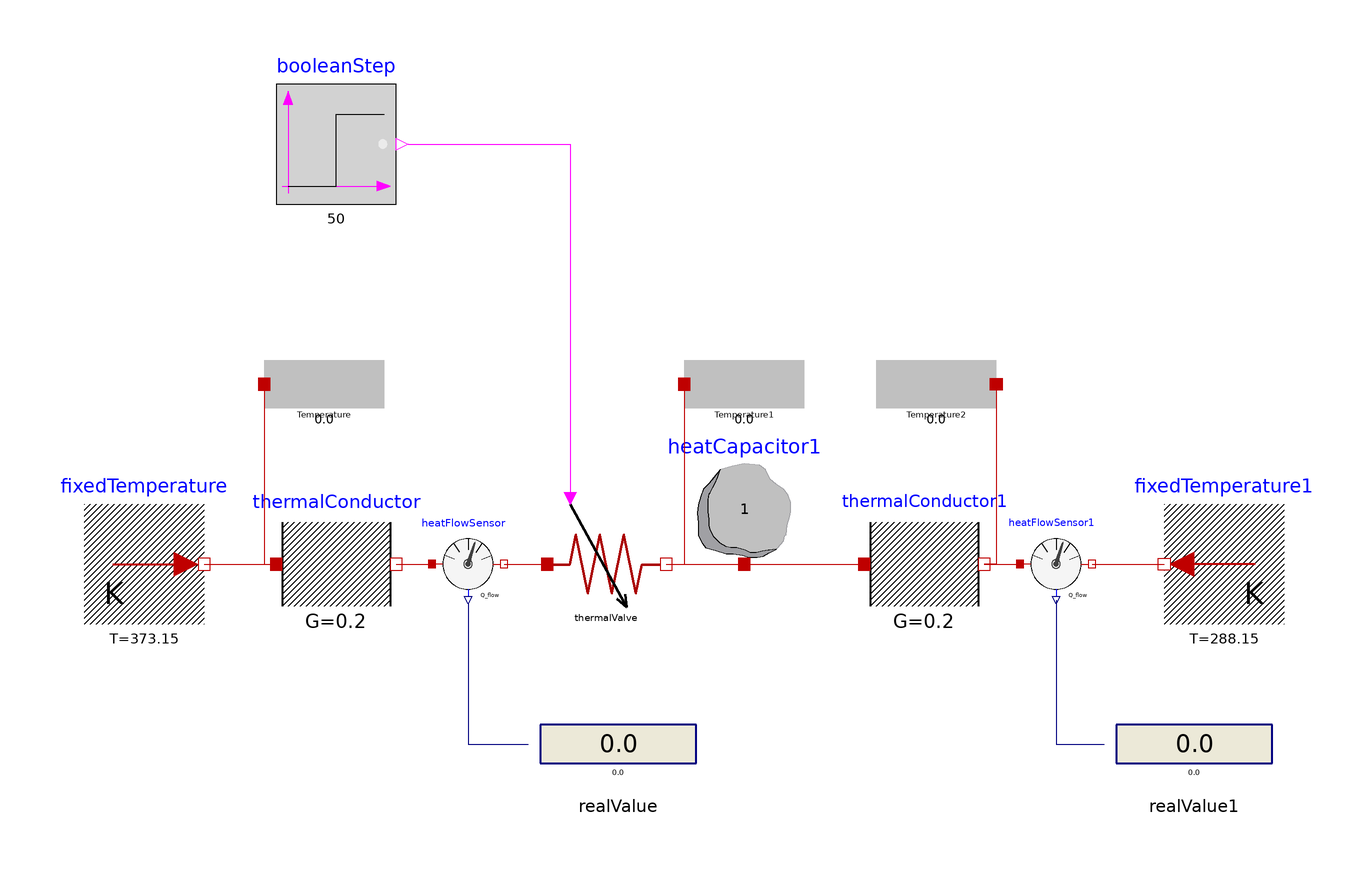

The component connection diagram of the Modelica model below, drawn from its own Placement and Line annotations.

model ThermalValveDiscrete_ex01
  extends Modelica.Icons.Example;
  //-----
  parameter Real minTcontour=0.0;
  parameter Real maxTcontour=100.0;
  //-----
  
  Utilities.ThermalValveDiscrete thermalValve annotation(
    Placement(transformation(origin = {-13, 10}, extent = {{-10, -10}, {10, 10}})));
  Modelica.Thermal.HeatTransfer.Sources.FixedTemperature fixedTemperature(T = 373.15) annotation(
    Placement(transformation(origin = {-90, 10}, extent = {{-10, -10}, {10, 10}})));
  Modelica.Thermal.HeatTransfer.Sources.FixedTemperature fixedTemperature1(T = 288.15) annotation(
    Placement(transformation(origin = {90, 10}, extent = {{10, -10}, {-10, 10}})));
  Modelica.Thermal.HeatTransfer.Components.ThermalConductor thermalConductor(G = 0.1*1/0.5) annotation(
    Placement(transformation(origin = {-58, 10}, extent = {{-10, -10}, {10, 10}})));
  Modelica.Thermal.HeatTransfer.Sensors.HeatFlowSensor heatFlowSensor annotation(
    Placement(transformation(origin = {-36, 10}, extent = {{-6, -6}, {6, 6}})));
  Modelica.Blocks.Interaction.Show.RealValue realValue(significantDigits = 4) annotation(
    Placement(transformation(origin = {-11, -20}, extent = {{-13, -8}, {13, 8}})));
  Modelica.Blocks.Sources.BooleanStep booleanStep(startTime = 50) annotation(
    Placement(transformation(origin = {-58, 80}, extent = {{-10, -10}, {10, 10}})));
  Modelica.Thermal.HeatTransfer.Components.HeatCapacitor heatCapacitor1(C = 1, T(start = 293.15, fixed = true)) annotation(
    Placement(transformation(origin = {10, 20}, extent = {{-10, -10}, {10, 10}})));
  Modelica.Thermal.HeatTransfer.Components.ThermalConductor thermalConductor1(G = 0.1*1/0.5) annotation(
    Placement(transformation(origin = {40, 10}, extent = {{-10, -10}, {10, 10}})));
  Modelica.Thermal.HeatTransfer.Sensors.HeatFlowSensor heatFlowSensor1 annotation(
    Placement(transformation(origin = {62, 10}, extent = {{-6, -6}, {6, 6}})));
  Modelica.Blocks.Interaction.Show.RealValue realValue1(significantDigits = 4) annotation(
    Placement(transformation(origin = {85, -20}, extent = {{-13, -8}, {13, 8}})));
  HeatTransferComponents.Sensors.Temperature_degC_DispColor00 Temperature(valMax = maxTcontour, valMin = minTcontour) annotation(
    Placement(transformation(origin = {-60, 40}, extent = {{-10, -4}, {10, 4}})));
  HeatTransferComponents.Sensors.Temperature_degC_DispColor00 Temperature1(valMax = maxTcontour, valMin = minTcontour) annotation(
    Placement(transformation(origin = {10, 40}, extent = {{-10, -4}, {10, 4}})));
  HeatTransferComponents.Sensors.Temperature_degC_DispColor00 Temperature2(valMax = maxTcontour, valMin = minTcontour) annotation(
    Placement(transformation(origin = {42, 40}, extent = {{10, -4}, {-10, 4}})));
equation
  connect(thermalConductor.port_b, heatFlowSensor.port_a) annotation(
    Line(points = {{-48, 10}, {-42, 10}}, color = {191, 0, 0}));
  connect(heatFlowSensor.port_b, thermalValve.port_a) annotation(
    Line(points = {{-30, 10}, {-23, 10}}, color = {191, 0, 0}));
  connect(heatFlowSensor.Q_flow, realValue.numberPort) annotation(
    Line(points = {{-36, 3.4}, {-36, -20}, {-26, -20}}, color = {0, 0, 127}));
  connect(thermalValve.port_b, heatCapacitor1.port) annotation(
    Line(points = {{-3, 10}, {10, 10}}, color = {191, 0, 0}));
  connect(fixedTemperature.port, thermalConductor.port_a) annotation(
    Line(points = {{-80, 10}, {-68, 10}}, color = {191, 0, 0}));
  connect(heatCapacitor1.port, thermalConductor1.port_a) annotation(
    Line(points = {{10, 10}, {30, 10}}, color = {191, 0, 0}));
  connect(thermalConductor1.port_b, heatFlowSensor1.port_a) annotation(
    Line(points = {{50, 10}, {56, 10}}, color = {191, 0, 0}));
  connect(heatFlowSensor1.port_b, fixedTemperature1.port) annotation(
    Line(points = {{68, 10}, {80, 10}}, color = {191, 0, 0}));
  connect(heatFlowSensor1.Q_flow, realValue1.numberPort) annotation(
    Line(points = {{62, 4}, {62, -20}, {70, -20}}, color = {0, 0, 127}));
  connect(booleanStep.y, thermalValve.u_open) annotation(
    Line(points = {{-46, 80}, {-19, 80}, {-19, 21}}, color = {255, 0, 255}));
  connect(Temperature.heatPort, thermalConductor.port_a) annotation(
    Line(points = {{-70, 40}, {-70, 10}, {-68, 10}}, color = {191, 0, 0}));
  connect(Temperature1.heatPort, heatCapacitor1.port) annotation(
    Line(points = {{0, 40}, {0, 10}, {10, 10}}, color = {191, 0, 0}));
  connect(Temperature2.heatPort, thermalConductor1.port_b) annotation(
    Line(points = {{52, 40}, {52, 10}, {50, 10}}, color = {191, 0, 0}));
  annotation(
    experiment(StartTime = 0, StopTime = 100, Tolerance = 1e-06, Interval = 0.01),
    Diagram);
end ThermalValveDiscrete_ex01;